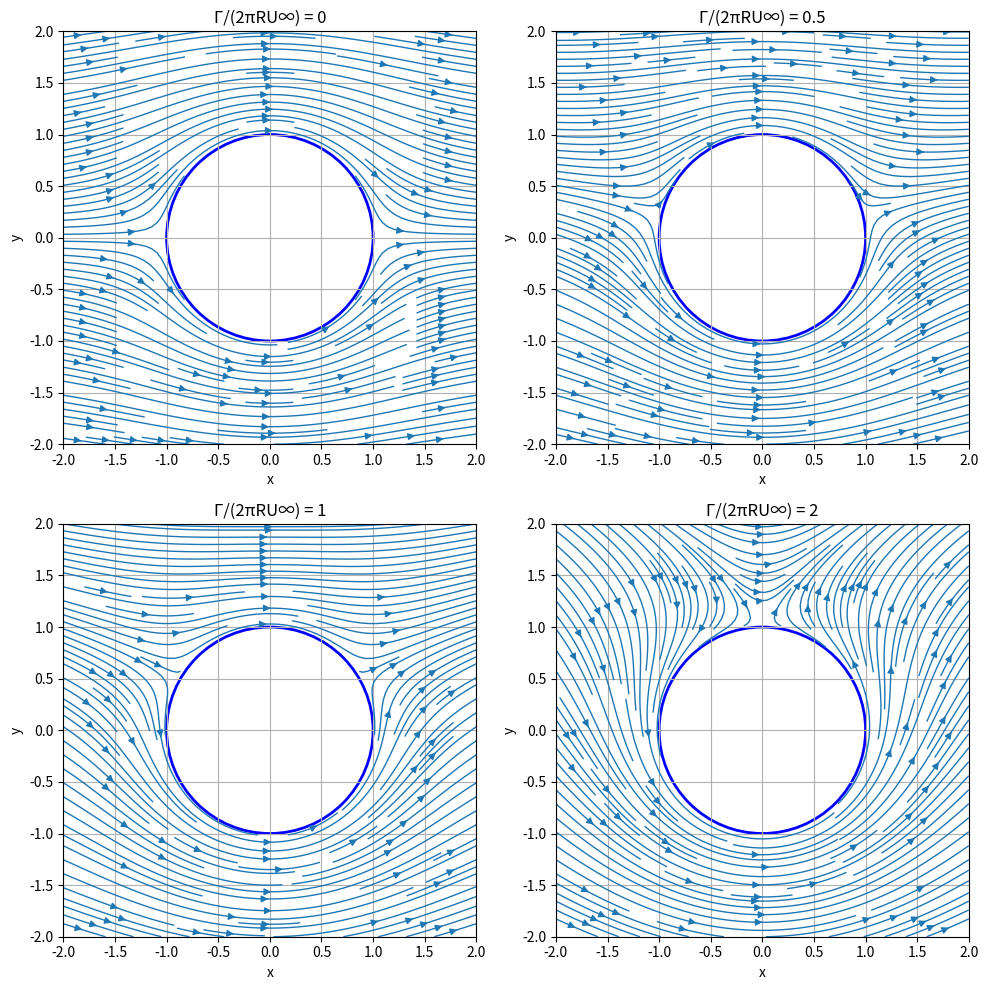

Write the Python code that produced this figure.
import numpy as np
import matplotlib.pyplot as plt

# Constants
U_inf = 1  # Freestream velocity
R = 1  # Cylinder radius
gamma_ratios = [0, 0.5, 1, 2]  # Different circulation values (Γ / (2πRU∞))

# Define grid for X and Y (flow field)
x_range = np.linspace(-2, 2, 200)  # x range (increase resolution to 200 for smoother output)
y_range = np.linspace(-2, 2, 200)  # y range
X, Y = np.meshgrid(x_range, y_range)  # Create grid

# Create a figure with 2x2 subplots
fig, axes = plt.subplots(2, 2, figsize=(10, 10))  # 2x2 layout for 4 subplots

# Flatten the axes array for easier iteration
axes = axes.flatten()

# Loop through the different circulation values
for i, gamma_ratio in enumerate(gamma_ratios):
    Gamma = gamma_ratio * 2 * np.pi * R * U_inf  # Compute circulation for this case
    
    # Convert Cartesian coordinates (X, Y) to Polar coordinates (r, theta)
    theta = np.arctan2(Y, X)
    r = np.sqrt(X**2 + Y**2)
    
    # Calculate velocity components in polar coordinates
    v_r = U_inf * np.cos(theta) * (1 - (R**2 / r**2))  # Radial component of velocity
    v_theta = -U_inf * np.sin(theta) * (1 + (R**2 / r**2)) + Gamma / (2 * np.pi * r)  # Tangential velocity with circulation
    
    # Mask the region inside the cylinder (r <= R)
    v_r[r <= R] = np.nan
    v_theta[r <= R] = np.nan
    
    # Convert polar velocities to Cartesian velocities
    U = v_r * np.cos(theta) - v_theta * np.sin(theta)  # x-component of velocity
    V = v_r * np.sin(theta) + v_theta * np.cos(theta)  # y-component of velocity
    
    # Plot streamlines in the corresponding subplot
    ax = axes[i]
    ax.streamplot(X, Y, U, V, density=2, linewidth=1)
    circle = plt.Circle((0, 0), R, color='b', fill=False, linewidth=2)  # Plot the cylinder boundary
    ax.add_artist(circle)
    ax.set_title(f'Γ/(2πRU∞) = {gamma_ratio}')
    ax.set_xlabel('x')
    ax.set_ylabel('y')
    ax.set_xlim([-2, 2])
    ax.set_ylim([-2, 2])
    ax.set_aspect('equal', adjustable='box')
    ax.grid(True)

# Adjust layout for better spacing
plt.tight_layout()
plt.show()
